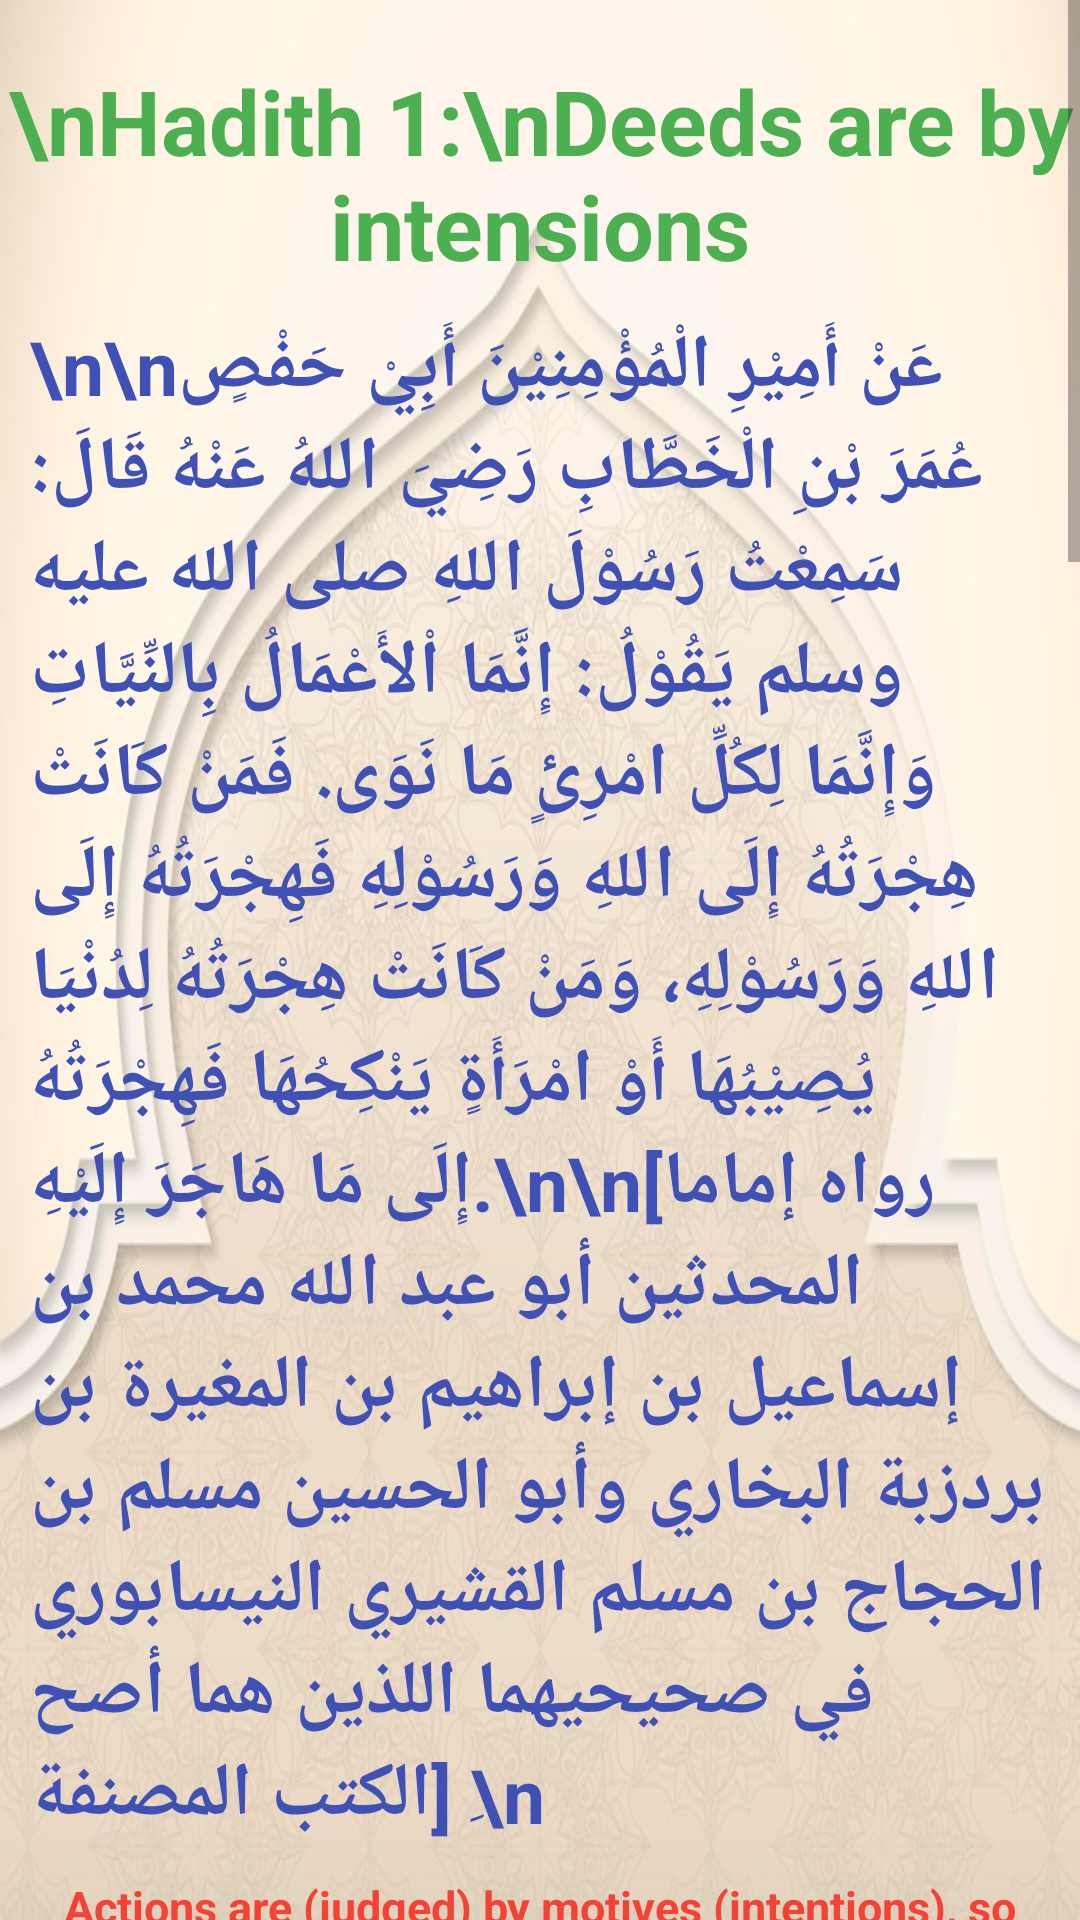

Produce the Android XML layout that renders to this screen, including the resource entries it uses.
<!-- AndroidManifest.xml: application theme Theme.DailyIslam -->
<!-- res/layout/activity_quotes_from_hadith.xml -->
<?xml version="1.0" encoding="utf-8"?>
<ScrollView xmlns:android="http://schemas.android.com/apk/res/android"
    xmlns:app="http://schemas.android.com/apk/res-auto"
    xmlns:tools="http://schemas.android.com/tools"
    android:layout_width="match_parent"
    android:layout_height="match_parent"
    android:background="@drawable/back_jakat"
    tools:context=".DailyDua">

    <LinearLayout
        android:layout_width="match_parent"
        android:layout_height="wrap_content"
        android:orientation="vertical"
        android:gravity="center"
        >
        <TextView
            android:layout_width="wrap_content"
            android:layout_height="wrap_content"
            android:text="\nHadith 1:\nDeeds are by intensions"
            android:textSize="30sp"
            android:textStyle="bold"
            android:textColor="#4CAF50"
            android:layout_marginTop="20dp"
            android:textAlignment="center"
            />
        <TextView
            android:layout_width="match_parent"
            android:layout_height="wrap_content"
            android:text="\n\nعَنْ أَمِيْرِ الْمُؤْمِنِيْنَ أَبِيْ حَفْصٍ عُمَرَ بْنِ الْخَطَّابِ رَضِيَ اللهُ عَنْهُ قَالَ: سَمِعْتُ رَسُوْلَ اللهِ صلى الله عليه وسلم يَقُوْلُ: إِنَّمَا اْلأَعْمَالُ بِالنِّيَّاتِ وَإِنَّمَا لِكُلِّ امْرِئٍ مَا نَوَى. فَمَنْ كَانَتْ هِجْرَتُهُ إِلَى اللهِ وَرَسُوْلِهِ فَهِجْرَتُهُ إِلَى اللهِ وَرَسُوْلِهِ، وَمَنْ كَانَتْ هِجْرَتُهُ لِدُنْيَا يُصِيْبُهَا أَوْ امْرَأَةٍ يَنْكِحُهَا فَهِجْرَتُهُ إِلَى مَا هَاجَرَ إِلَيْهِ.\n\n[رواه إماما المحدثين أبو عبد الله محمد بن إسماعيل بن إبراهيم بن المغيرة بن بردزبة البخاري وأبو الحسين مسلم بن الحجاج بن مسلم القشيري النيسابوري في صحيحيهما اللذين هما أصح الكتب المصنفة] ِ\n"
            android:textStyle="bold"
            android:textColor="#3F51B5"
            android:textSize="25sp"
            android:layout_margin="10dp"
            />

        <TextView
            android:layout_width="match_parent"
            android:layout_height="wrap_content"
            android:text="Actions are (judged) by motives (intentions), so each man will have what he intended. Thus, he whose migration was to Allah and His Messenger, his migration is to Allah and His Messenger; but he whose migration was for some worldly thing he might gain, or for a wife he might marry, his migration is to that for which he migrated.\nBukhari: 54"
            android:textStyle="bold"
            android:textColor="#F44336"
            android:textSize="15sp"
            android:layout_marginLeft="10dp"
            android:layout_marginRight="10dp"
            android:textAlignment="center"
            />

        <TextView
            android:layout_width="wrap_content"
            android:layout_height="wrap_content"
            android:text="\nHadith 2:\nPillars of Islam"
            android:textSize="30sp"
            android:textStyle="bold"
            android:textColor="#4CAF50"
            android:textAlignment="center"
            />
        <TextView
            android:layout_width="match_parent"
            android:layout_height="wrap_content"
            android:text="\n\nعَنْ أَبِي عَبْدِ الرَّحْمَنِ عَبْدِ اللهِ بْنِ عُمَرَ بْنِ الْخَطَّابِ رَضِيَ اللهُ عَنْهُمَا قَالَ : سَمِعْتُ رَسُوْلَ اللهِ صَلَّى اللهُ عَلَيْهِ وَسَلَّمَ يَقُوْلُ : بُنِيَ اْلإِسْلاَمُ عَلَى خَمْسٍ : شَهَادَةُ أَنْ لاَ إِلَهَ إِلاَّ اللهُ وَأَنَّ مُحَمَّداً رَسُوْلُ اللهِ وَإِقَامُ الصَّلاَةِ وَإِيْتَاءُ الزَّكَاةِ وَحَجُّ الْبَيْتِ وَصَوْمُ رَمَضَانَ.\n"
            android:textStyle="bold"
            android:textColor="#3F51B5"
            android:textSize="25sp"
            android:layout_margin="10dp"
            />

        <TextView
            android:layout_width="match_parent"
            android:layout_height="wrap_content"
            android:text="On the authority of Abdullah,the son of Umar Ibn-Al-Khattab (R.A.),\nwho said:\nI heard the Messenger of Allah (S.A.W.) say,\n
Islam has been built on five [pillars]: testifying that there is no deity worthy of worship except Allah and that Muhammad is the Messenger of Allah, establishing the Salah (Namaz, Prayer), paying the Zakat (obligatory charity), perform the Hajj (pilgrimage to Makkah) to the House of Kaaba, and fasting in Ramadan.\nAbu Dawud: 792"
            android:textStyle="bold"
            android:textColor="#F44336"
            android:textSize="15sp"
            android:layout_marginLeft="10dp"
            android:layout_marginRight="10dp"
            android:textAlignment="center"
            />

        <TextView
            android:layout_width="wrap_content"
            android:layout_height="wrap_content"
            android:text="\nHadith 3:\nLawful and Unlawful are clear"
            android:textSize="30sp"
            android:textStyle="bold"
            android:textColor="#4CAF50"
            android:textAlignment="center"
            />
        <TextView
            android:layout_width="match_parent"
            android:layout_height="wrap_content"
            android:text="\n\nعَنْ أَبِي عَبْدِ اللهِ النُّعْمَانِ بْنِ بَشِيْرٍ رَضِيَ اللهُ عَنْهُمَا قَالَ: سَمِعْتُ رَسُوْلَ اللهِ صَلَّى اللهُ عَلَيْهِ وَسَلَّمَ يَقُوْلُ : إِنَّ الْحَلاَلَ بَيِّنٌ وَإِنَّ الْحَرَامَ بَيِّنٌ وَبَيْنَهُمَا أُمُوْرٌ مُشْتَبِهَاتٌ لاَ يَعْلَمُهُنَّ كَثِيْرٌ مِنَ النَّاسِ، فَمَنِ اتَّقَى  الشُّبُهَاتِ فَقَدْ اسْتَبْرَأَ لِدِيْنِهِ وَعِرْضِهِ، وَمَنْ وَقَعَ فِي الشُّبُهَاتِ وَقَعَ فِي الْحَرَامِ، كَالرَّاعِي يَرْعىَ حَوْلَ الْحِمَى يُوْشِكُ أَنْ يَرْتَعَ فِيْهِ، أَلاَ وَإِنَّ  لِكُلِّ مَلِكٍ حِمًى أَلاَ وَإِنَّ حِمَى اللهِ مَحَارِمُهُ أَلاَ وَإِنَّ فِي الْجَسَدِ   مُضْغَةً إِذَا صَلَحَتْ صَلَحَ الْجَسَدُ كُلُّهُ وَإِذَا فَسَدَتْ فَسَدَ الْجَسَدُ كُلُّهُ  أَلاَ وَهِيَ الْقَلْبُ
\n[رواه البخاري ومسلم]\n"
            android:textStyle="bold"
            android:textColor="#3F51B5"
            android:textSize="25sp"
            android:layout_margin="10dp"
            />

        <TextView
            android:layout_width="match_parent"
            android:layout_height="wrap_content"
            android:text="Al-Nauman-Ibn-Bashir (R.A.) reported:\nThe Messenger of Allah (S.A.W.),said:
“Verily, the lawful is clear and the unlawful is clear,and between the two of them are doubtful matters about which many people do not know.Thus,he who avoids doubtful matters clears himself in regard to his religion and his honor,and he who falls into doubtful matters will fall into the unlawful as the shepherd who pastures near a sanctuary,all but grazing therein.Verily,every king has a sanctum and the sanctum of Allah is his prohibitions.Verily,in the body there is a piece of flesh which if upright then the entire body is upright,and if corrupt then the entire body is corrupt.No doubt it is the heart.\nBukhari: 52"
            android:textStyle="bold"
            android:textColor="#F44336"
            android:textSize="15sp"
            android:layout_marginLeft="10dp"
            android:layout_marginRight="10dp"
            android:layout_marginBottom="30dp"
            android:textAlignment="center"
            />

    </LinearLayout>

</ScrollView>
<!-- resources referenced by this layout -->
<resources>
  <!-- drawable back_jakat: jpg bitmap (drawable, 74355 bytes) -->
  <style name="Theme.DailyIslam" parent="Theme.MaterialComponents.DayNight.DarkActionBar">
          
          <item name="colorPrimary">@color/purple_500</item>
          <item name="colorPrimaryVariant">@color/purple_700</item>
          <item name="colorOnPrimary">@color/white</item>
          
          <item name="colorSecondary">@color/teal_200</item>
          <item name="colorSecondaryVariant">@color/teal_700</item>
          <item name="colorOnSecondary">@color/black</item>
          
          <item name="android:statusBarColor">?attr/colorPrimaryVariant</item>
          
      </style>
  <!-- not gathered from this repository: default colours our renderer supplied (Android Studio template values) -->
  <color name="purple_500">#FF6200EE</color>
  <color name="purple_700">#FF3700B3</color>
  <color name="teal_200">#FF03DAC5</color>
  <color name="teal_700">#FF018786</color>
  <color name="black">#FF000000</color>
  <color name="white">#FFFFFFFF</color>
</resources>
